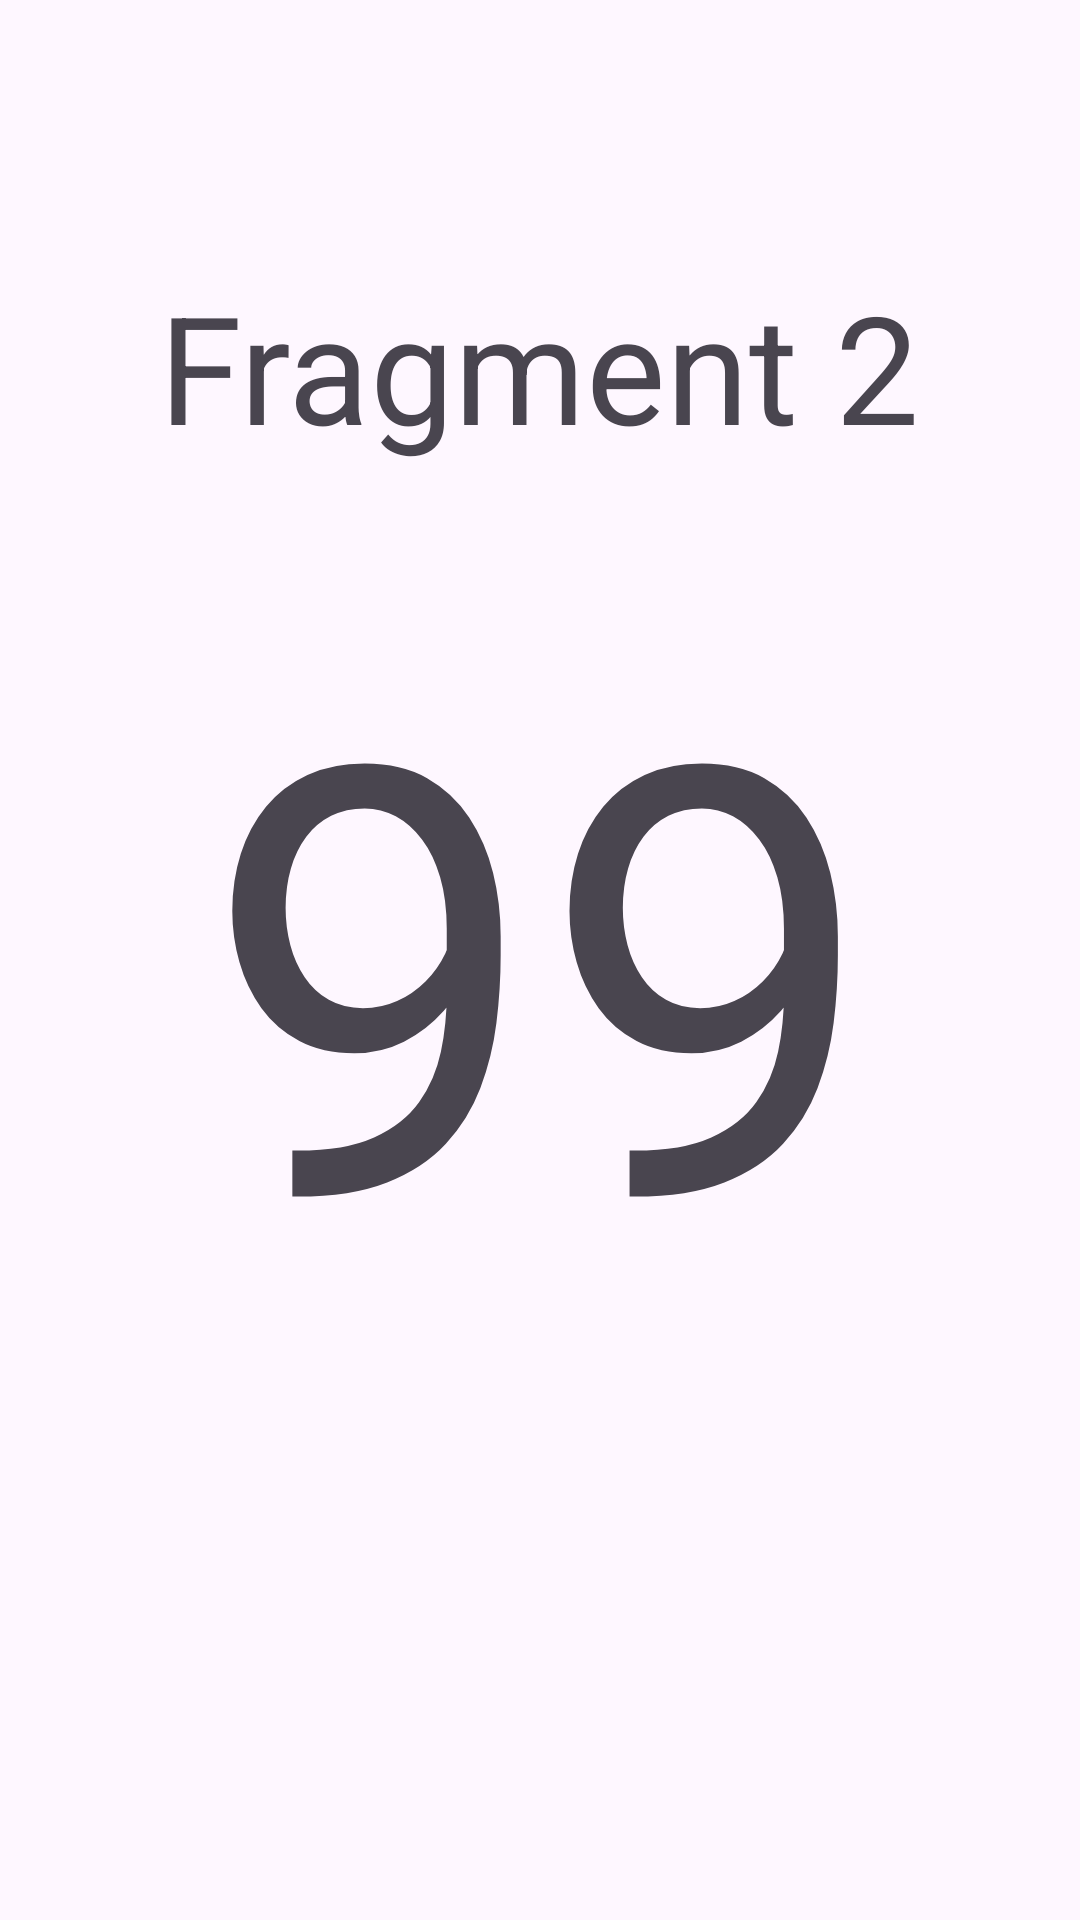

Android layout source for this screen:
<!-- AndroidManifest.xml: application theme Theme.LatihanFragmentSederhana2 -->
<!-- res/layout/fragment_f_dua.xml -->
<?xml version="1.0" encoding="utf-8"?>
<androidx.constraintlayout.widget.ConstraintLayout xmlns:android="http://schemas.android.com/apk/res/android"
    xmlns:tools="http://schemas.android.com/tools"
    android:layout_width="match_parent"
    android:layout_height="match_parent"
    xmlns:app="http://schemas.android.com/apk/res-auto"
    tools:context=".fDua">

    <TextView
        android:id="@+id/textView"
        android:layout_width="wrap_content"
        android:layout_height="wrap_content"
        android:layout_marginBottom="32dp"
        android:text="Fragment 2"
        app:layout_constraintBottom_toTopOf="@+id/textView2"
        app:layout_constraintEnd_toEndOf="parent"
        app:layout_constraintHorizontal_bias="0.498"
        app:layout_constraintStart_toStartOf="parent"
        app:layout_constraintTop_toTopOf="parent"
        app:layout_constraintVertical_bias="1.0"
        android:textSize="50dp"
        android:textAlignment="center"/>

    <TextView
        android:id="@+id/textView2"
        android:layout_width="match_parent"
        android:layout_height="wrap_content"
        android:text="99"
        android:textAlignment="center"
        android:textSize="200dp"
        app:layout_constraintBottom_toBottomOf="parent"
        app:layout_constraintEnd_toEndOf="parent"
        app:layout_constraintStart_toStartOf="parent"
        app:layout_constraintTop_toTopOf="parent" />

</androidx.constraintlayout.widget.ConstraintLayout>
<!-- resources referenced by this layout -->
<resources>
  <style name="Theme.LatihanFragmentSederhana2" parent="Base.Theme.LatihanFragmentSederhana2" />
  <style name="Base.Theme.LatihanFragmentSederhana2" parent="Theme.Material3.DayNight.NoActionBar">
          
          
      </style>
</resources>
